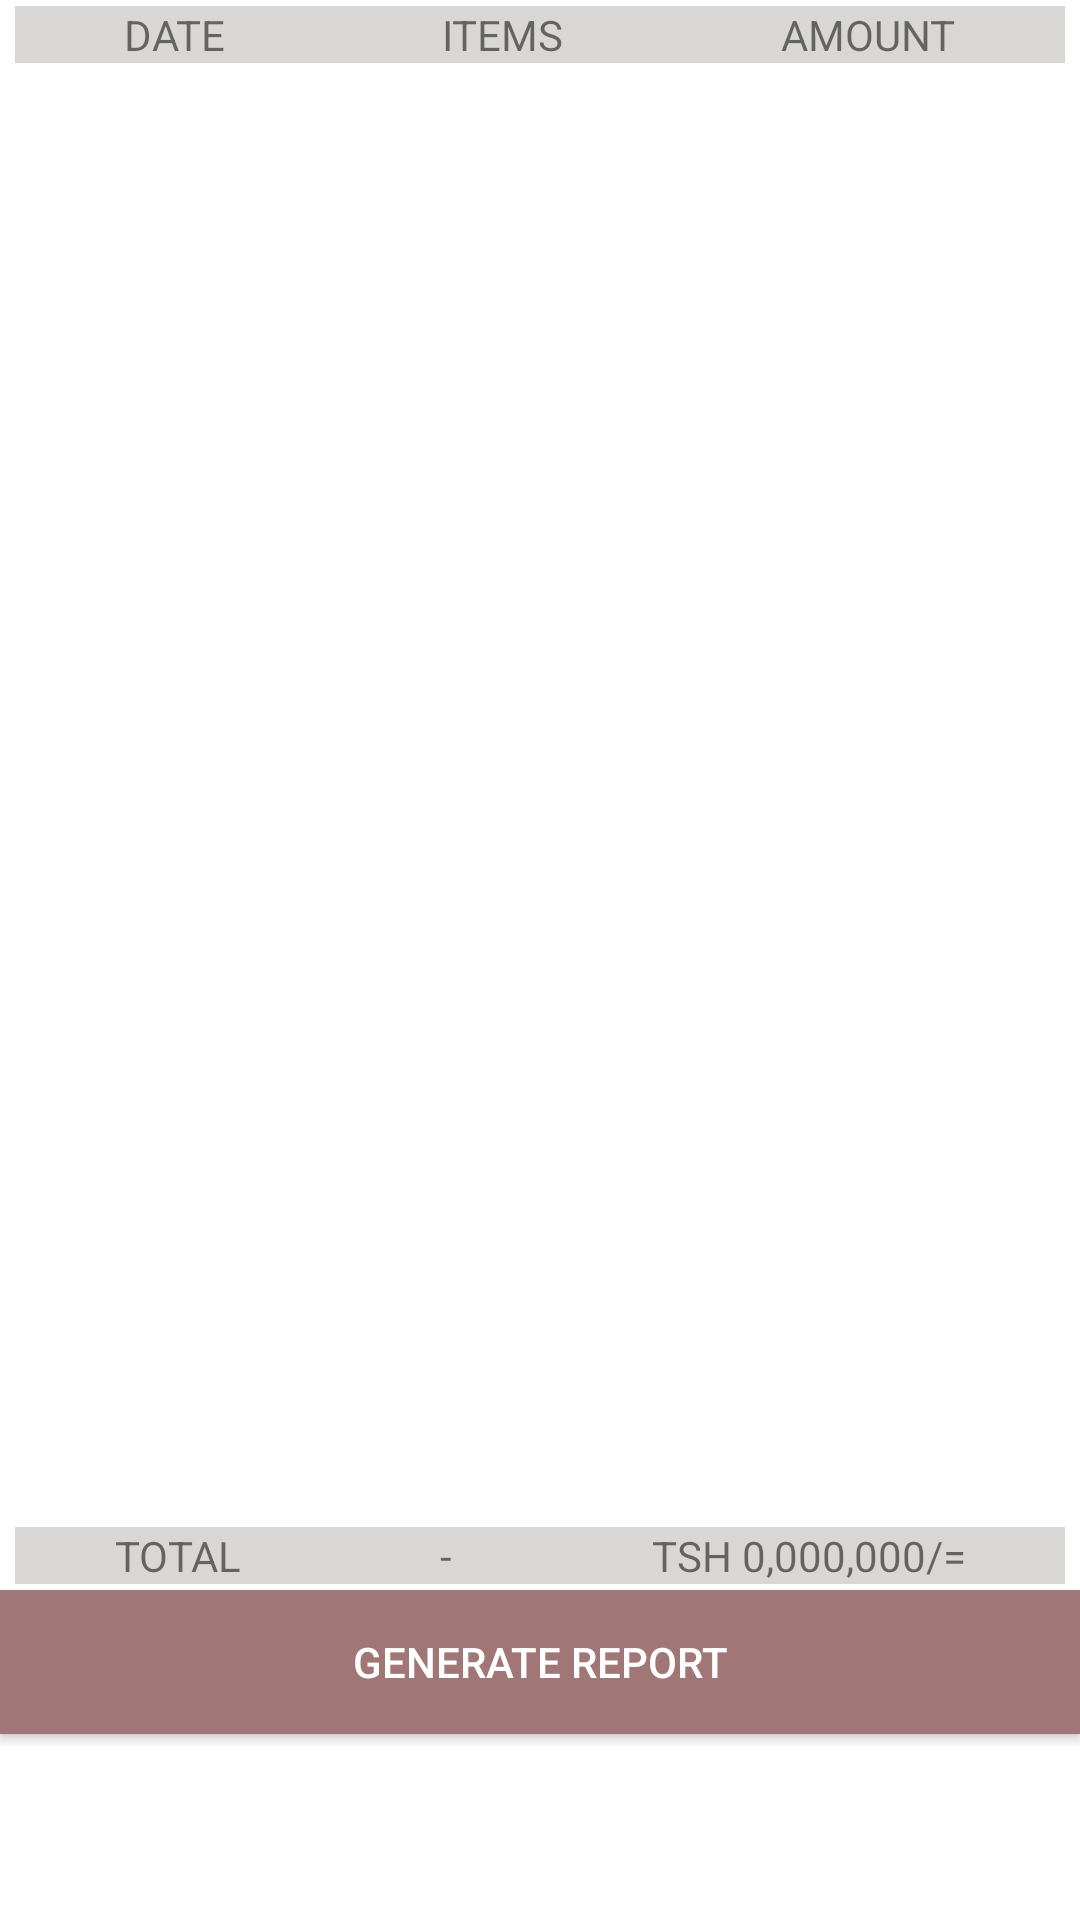

The Android layout XML behind this screen, and the referenced resources:
<!-- AndroidManifest.xml: application theme AppTheme -->
<!-- res/layout/fragment_favourites.xml -->
<?xml version="1.0" encoding="utf-8"?>
<FrameLayout xmlns:android="http://schemas.android.com/apk/res/android"
    xmlns:app="http://schemas.android.com/apk/res-auto"
    xmlns:tools="http://schemas.android.com/tools"
    android:layout_width="match_parent"
    android:layout_height="match_parent"
    android:background="@color/white"
    tools:context=".Favourites">

    
    <androidx.constraintlayout.widget.ConstraintLayout
        android:layout_width="match_parent"
        android:layout_height="match_parent"
        >
        <TableLayout
            android:id="@+id/tableTitle"
            android:layout_width="match_parent"
            android:layout_height="wrap_content"
            app:layout_constraintTop_toTopOf="parent"
            android:layout_marginEnd="5sp"
            android:layout_marginStart="5sp"
            android:background="@color/colorPrimary"
            >
             <TableRow
                android:background="@color/darkWhite"
                android:layout_width="match_parent"
                android:layout_height="wrap_content"
                android:layout_marginBottom="2sp"
                android:layout_marginTop="2sp"
                >
                <TextView
                    android:layout_width="wrap_content"
                    android:layout_height="wrap_content"
                    android:layout_weight="1"
                    android:gravity="center"
                    android:text="DATE"
                    />
                <TextView
                    android:layout_width="wrap_content"
                    android:layout_height="wrap_content"
                    android:layout_weight="1"
                    android:gravity="center"
                    android:text="ITEMS"
                    />
                <TextView
                    android:layout_width="wrap_content"
                    android:layout_height="wrap_content"
                    android:layout_weight="1"
                    android:gravity="center"
                    android:text="AMOUNT"
                    />
            </TableRow>
        </TableLayout>
        <androidx.recyclerview.widget.RecyclerView
                android:id="@+id/favouritesRecyclerView"
                android:layout_width="match_parent"
                android:layout_height="0sp"
                android:layout_marginEnd="2sp"
                android:layout_marginStart="2sp"
                android:background="@color/white"
                app:layout_constraintEnd_toEndOf="parent"
                app:layout_constraintStart_toStartOf="parent"
                app:layout_constraintBottom_toTopOf="@+id/tableTotal"
                app:layout_constraintTop_toBottomOf="@+id/tableTitle" />

        <TableLayout
            android:id="@+id/tableTotal"
            android:layout_width="match_parent"
            android:layout_height="wrap_content"
            android:layout_marginEnd="5sp"
            android:layout_marginStart="5sp"
            android:background="@color/colorPrimary"
            app:layout_constraintBottom_toTopOf="@+id/generate_report"
            >
            <TableRow
                android:background="@color/darkWhite"
                android:layout_width="match_parent"
                android:layout_height="wrap_content"
                android:layout_marginBottom="2sp"
                android:layout_marginTop="2sp"
                >
                <TextView
                    android:layout_width="wrap_content"
                    android:layout_height="wrap_content"
                    android:layout_weight="1"
                    android:gravity="center"
                    android:text="TOTAL"
                    />
                <TextView
                    android:layout_width="wrap_content"
                    android:layout_height="wrap_content"
                    android:layout_weight="1"
                    android:gravity="center"
                    android:text="-"
                    />
                <TextView
                    android:id="@+id/totalAmount"
                    android:layout_width="wrap_content"
                    android:layout_height="wrap_content"
                    android:layout_weight="1"
                    android:gravity="center"
                    android:text="TSH 0,000,000/="
                    />
            </TableRow>
        </TableLayout>
        <Button
            android:id="@+id/generate_report"
            android:layout_width="match_parent"
            android:layout_height="wrap_content"
            android:textColor="@color/white"
            android:text="GENERATE REPORT"
            android:background="@color/red01"
            android:layout_marginBottom="62dp"
            app:layout_constraintBottom_toBottomOf="parent"
            />
    </androidx.constraintlayout.widget.ConstraintLayout>
</FrameLayout>
<!-- resources referenced by this layout -->
<resources>
  <color name="colorPrimary">#FFF</color>
  <color name="darkWhite">#D8D7D6</color>
  <color name="red01">#A17676</color>
  <color name="white">#FFFFFFFF</color>
  <style name="AppTheme" parent="Theme.AppCompat.Light.NoActionBar">
          
          <item name="colorPrimary">@color/colorPrimary</item>
          <item name="colorPrimaryDark">@color/yellow</item>
  
          <item name="colorAccent">@color/red001</item>
      </style>
  <color name="yellow">#FFBB00</color>
  <color name="red001">#F5663F</color>
</resources>
